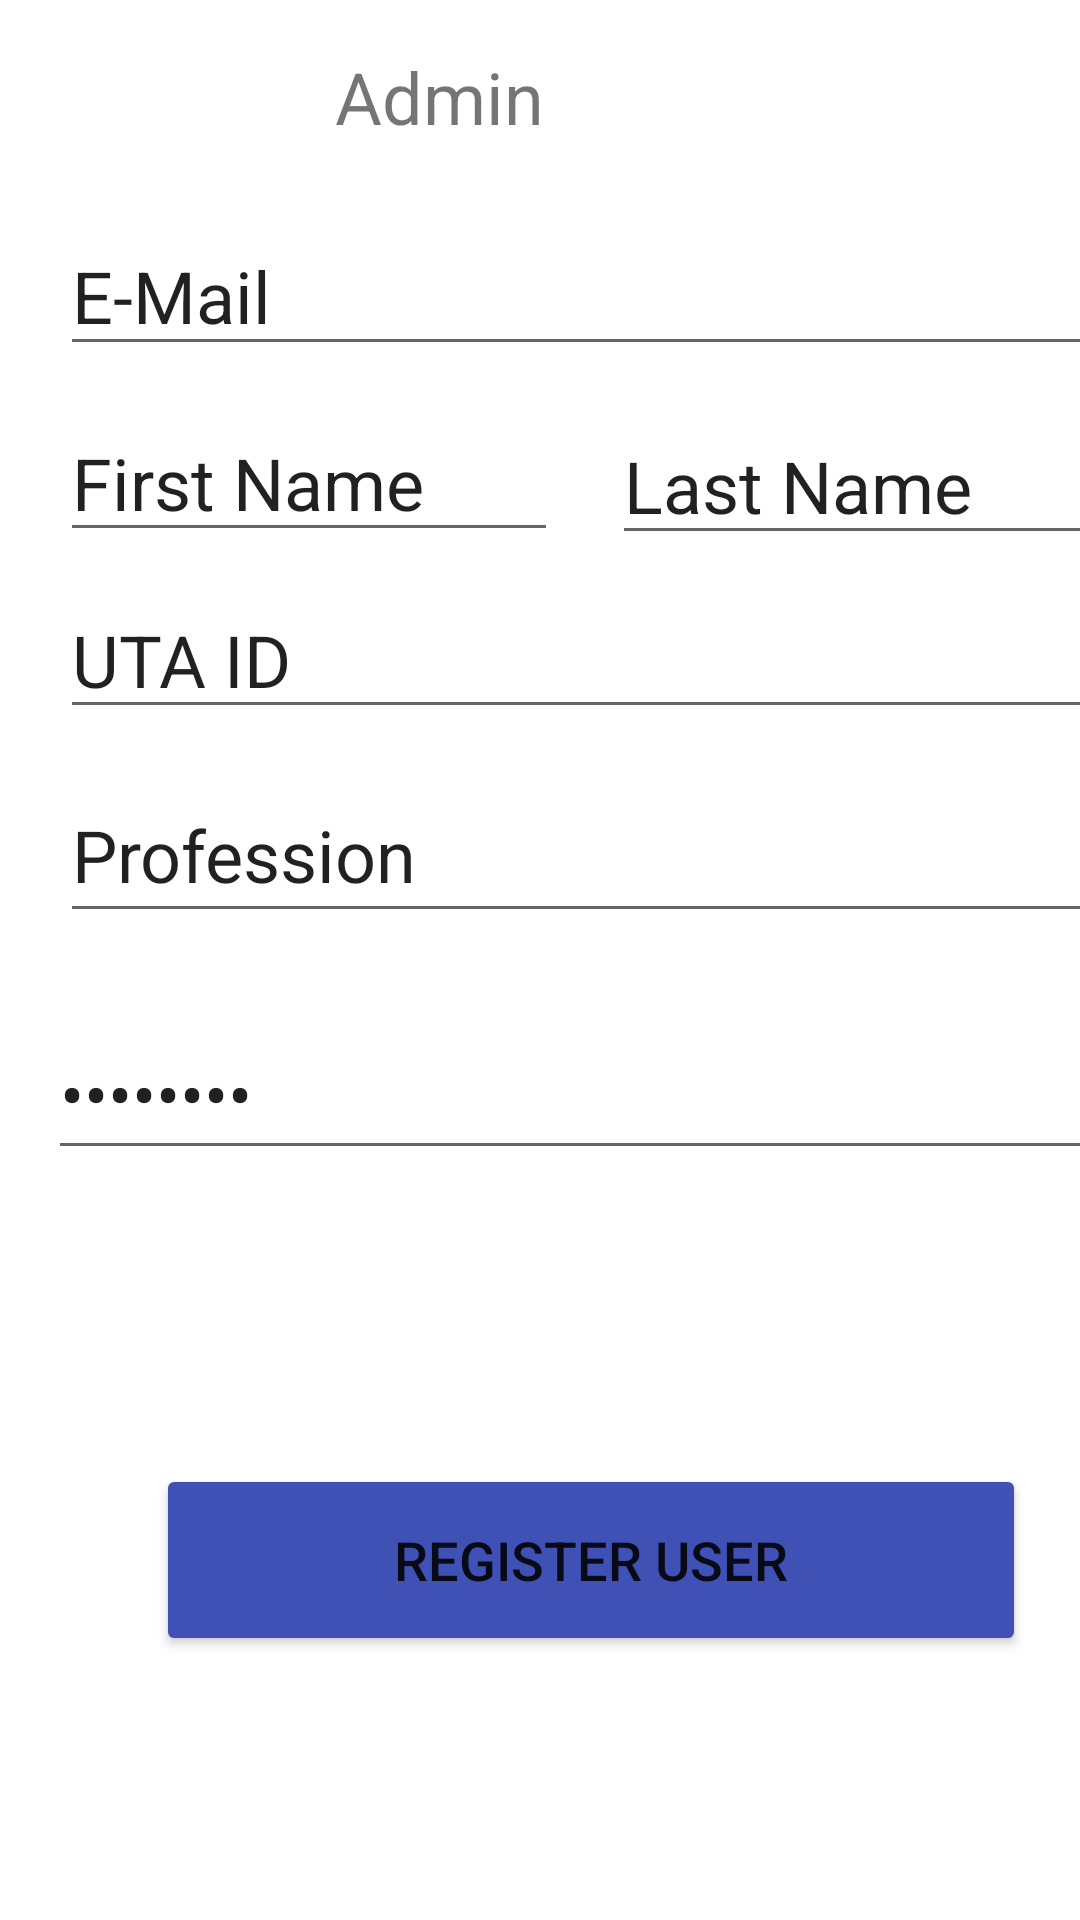

Produce the Android XML layout that renders to this screen, including the resource entries it uses.
<!-- AndroidManifest.xml: application theme Theme.ChildsPlay -->
<!-- res/layout/activity_admin_setup.xml -->
<?xml version="1.0" encoding="utf-8"?>
<androidx.constraintlayout.widget.ConstraintLayout xmlns:android="http://schemas.android.com/apk/res/android"
    xmlns:app="http://schemas.android.com/apk/res-auto"
    xmlns:tools="http://schemas.android.com/tools"
    android:layout_width="match_parent"
    android:layout_height="match_parent"
    tools:context=".AdminSetup">

    <Button
        android:id="@+id/registeruser"
        android:layout_width="290dp"
        android:layout_height="64dp"
        android:layout_marginStart="52dp"
        android:layout_marginBottom="88dp"
        android:text="@string/register_user"
        android:textSize="18sp"
        android:visibility="visible"
        app:backgroundTint="#3F51B5"
        app:layout_constraintBottom_toBottomOf="parent"
        app:layout_constraintStart_toStartOf="parent" />

    <EditText
        android:id="@+id/textEmail"
        android:layout_width="358dp"
        android:layout_height="50dp"
        android:layout_marginStart="20dp"
        android:layout_marginTop="72dp"
        android:ems="10"
        android:inputType="textEmailAddress"
        android:text="@string/e_mail"
        android:textSize="24sp"
        app:layout_constraintStart_toStartOf="parent"
        app:layout_constraintTop_toTopOf="parent" />

    <EditText
        android:id="@+id/utaid"
        android:layout_width="356dp"
        android:layout_height="47dp"
        android:layout_marginStart="20dp"
        android:layout_marginTop="196dp"
        android:ems="10"
        android:inputType="number"
        android:text="@string/uta_id"
        android:textSize="24sp"
        app:layout_constraintStart_toStartOf="parent"
        app:layout_constraintTop_toTopOf="parent" />

    <EditText
        android:id="@+id/PW"
        android:layout_width="356dp"
        android:layout_height="54dp"
        android:layout_marginStart="16dp"
        android:layout_marginTop="336dp"
        android:ems="10"
        android:inputType="textPassword"
        android:text="@string/password"
        android:textSize="24sp"
        app:layout_constraintStart_toStartOf="parent"
        app:layout_constraintTop_toTopOf="parent" />

    <ProgressBar
        android:id="@+id/progressBar"
        style="?android:attr/progressBarStyle"
        android:layout_width="wrap_content"
        android:layout_height="wrap_content"
        android:layout_marginStart="184dp"
        android:layout_marginTop="656dp"
        app:layout_constraintStart_toStartOf="parent"
        app:layout_constraintTop_toTopOf="parent" />

    <EditText
        android:id="@+id/firstName"
        android:layout_width="166dp"
        android:layout_height="44dp"
        android:layout_marginStart="20dp"
        android:layout_marginTop="140dp"
        android:ems="10"
        android:inputType="textPersonName"
        android:text="@string/first_name"
        android:textSize="24sp"
        app:layout_constraintStart_toStartOf="parent"
        app:layout_constraintTop_toTopOf="parent" />

    <EditText
        android:id="@+id/lastName"
        android:layout_width="170dp"
        android:layout_height="45dp"
        android:layout_marginStart="204dp"
        android:layout_marginTop="140dp"
        android:ems="10"
        android:inputType="textPersonName"
        android:text="@string/last_name"
        android:textSize="24sp"
        app:layout_constraintStart_toStartOf="parent"
        app:layout_constraintTop_toTopOf="parent" />

    <EditText
        android:id="@+id/profession"
        android:layout_width="355dp"
        android:layout_height="55dp"
        android:layout_marginStart="20dp"
        android:layout_marginTop="256dp"
        android:ems="10"
        android:inputType="textPersonName"
        android:text="@string/profession"
        android:textSize="24sp"
        app:layout_constraintStart_toStartOf="parent"
        app:layout_constraintTop_toTopOf="parent" />

    <TextView
        android:id="@+id/textView"
        android:layout_width="137dp"
        android:layout_height="36dp"
        android:layout_marginTop="16dp"
        android:text="@string/admin_setup"
        android:textSize="24sp"
        app:layout_constraintEnd_toEndOf="parent"
        app:layout_constraintStart_toStartOf="parent"
        app:layout_constraintTop_toTopOf="parent" />

    <ImageView
        android:id="@+id/profilePic"
        android:layout_width="wrap_content"
        android:layout_height="wrap_content"
        android:layout_marginStart="141dp"
        android:layout_marginTop="416dp"
        app:layout_constraintStart_toStartOf="parent"
        app:layout_constraintTop_toTopOf="parent"
        tools:srcCompat="@tools:sample/avatars" />

</androidx.constraintlayout.widget.ConstraintLayout>
<!-- resources referenced by this layout -->
<resources>
  <string name="admin_setup">Admin Setup</string>
  <string name="e_mail">E-Mail</string>
  <string name="first_name">First Name</string>
  <string name="last_name">Last Name</string>
  <string name="password">Password</string>
  <string name="profession">Profession</string>
  <string name="register_user">Register User</string>
  <string name="uta_id">UTA ID</string>
  <style name="Theme.ChildsPlay" parent="Theme.MaterialComponents.DayNight.DarkActionBar">
          
          <item name="colorPrimary">@color/purple_500</item>
          <item name="colorPrimaryVariant">@color/purple_700</item>
          <item name="colorOnPrimary">@color/white</item>
          
          <item name="colorSecondary">@color/teal_200</item>
          <item name="colorSecondaryVariant">@color/teal_700</item>
          <item name="colorOnSecondary">@color/black</item>
          
          <item name="android:statusBarColor" tools:targetApi="l">?attr/colorPrimaryVariant</item>
          
      </style>
  <color name="purple_500">#FF6200EE</color>
  <color name="purple_700">#FF3700B3</color>
  <color name="white">#FFFFFFFF</color>
  <color name="teal_200">#FF03DAC5</color>
  <color name="teal_700">#FF018786</color>
  <color name="black">#FF000000</color>
</resources>
